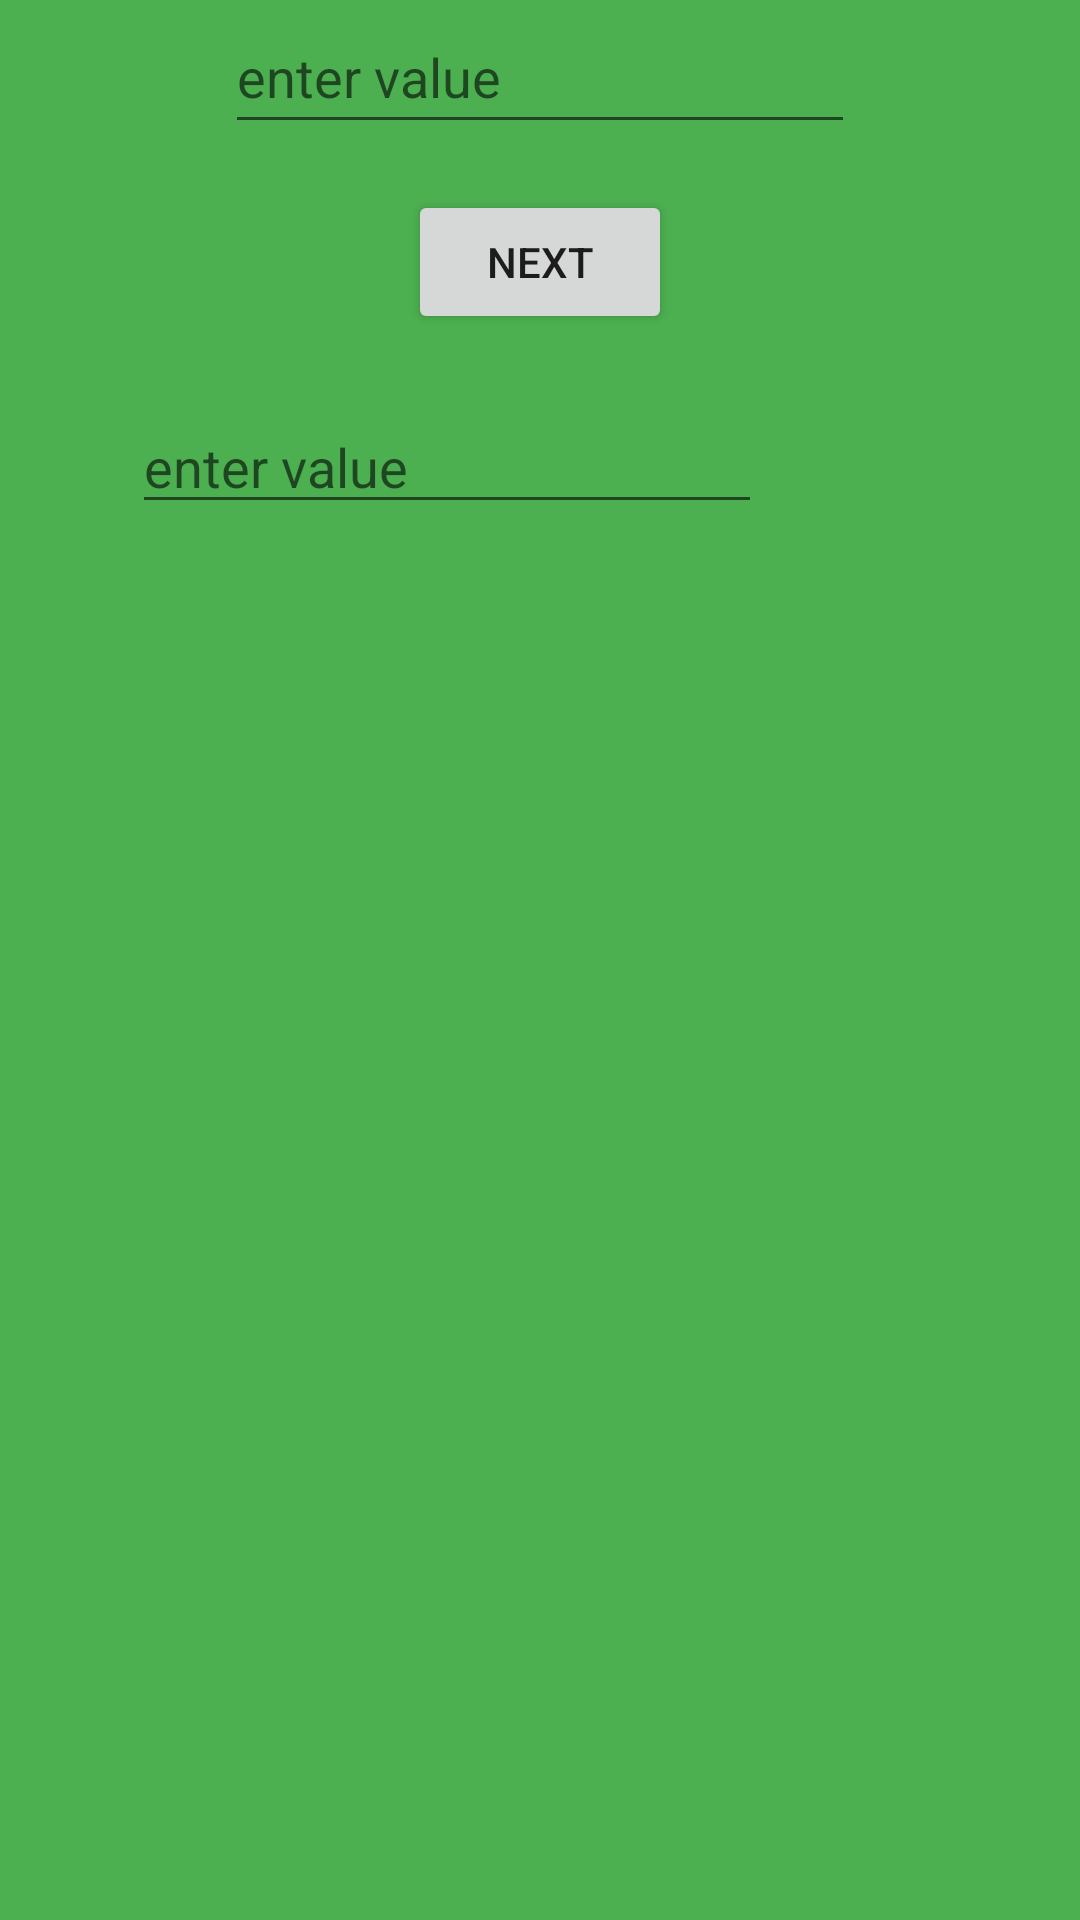

Here is an Android app screen rendered from its layout file. Give the layout XML and the strings, colors and styles it references.
<!-- AndroidManifest.xml: application theme Theme.Anyctask -->
<!-- res/layout/fragment_first.xml -->
<?xml version="1.0" encoding="utf-8"?>
<androidx.constraintlayout.widget.ConstraintLayout xmlns:android="http://schemas.android.com/apk/res/android"
    xmlns:app="http://schemas.android.com/apk/res-auto"
    xmlns:tools="http://schemas.android.com/tools"
    android:layout_width="match_parent"
    android:layout_height="match_parent"
    android:background="#4CAF50"
    tools:context=".FirstFragment">

    <ImageView
        android:id="@+id/imageView2"
        android:layout_width="wrap_content"
        android:layout_height="wrap_content"
        app:layout_constraintBottom_toBottomOf="parent"
        app:layout_constraintEnd_toEndOf="parent"
        app:layout_constraintStart_toStartOf="parent"
        app:layout_constraintTop_toBottomOf="@+id/button"
        app:layout_constraintVertical_bias="1.0"
        app:srcCompat="@drawable/box" />

    <EditText
        android:id="@+id/editTextTextPassword"
        android:layout_width="wrap_content"
        android:layout_height="wrap_content"
        android:ems="10"
        android:hint="enter value"
        android:inputType="number"
        android:minHeight="48dp"
        app:layout_constraintEnd_toEndOf="parent"
        app:layout_constraintStart_toStartOf="parent"
        app:layout_constraintTop_toTopOf="parent"
        tools:ignore="SpeakableTextPresentCheck" />

    <EditText
        android:id="@+id/editTextTextPassword2"
        android:layout_width="wrap_content"
        android:layout_height="wrap_content"
        android:layout_marginEnd="106dp"
        android:layout_marginBottom="380dp"
        android:ems="10"
        android:hint="enter value"
        android:inputType="number"
        app:layout_constraintBottom_toTopOf="@+id/imageView2"
        app:layout_constraintEnd_toEndOf="parent"
        app:layout_constraintTop_toBottomOf="@+id/editTextTextPassword"
        tools:ignore="SpeakableTextPresentCheck,TouchTargetSizeCheck" />

    <Button
        android:id="@+id/button"
        android:layout_width="wrap_content"
        android:layout_height="wrap_content"
        android:text="Next"
        app:layout_constraintBottom_toTopOf="@+id/editTextTextPassword"
        app:layout_constraintEnd_toEndOf="parent"
        app:layout_constraintStart_toStartOf="parent"
        app:layout_constraintTop_toBottomOf="@+id/editTextTextPassword2" />

</androidx.constraintlayout.widget.ConstraintLayout>
<!-- resources referenced by this layout -->
<resources>
  <style name="Theme.Anyctask" parent="Theme.MaterialComponents.DayNight.DarkActionBar">
          
          <item name="colorPrimary">@color/purple_500</item>
          <item name="colorPrimaryVariant">@color/purple_700</item>
          <item name="colorOnPrimary">@color/white</item>
          
          <item name="colorSecondary">@color/teal_200</item>
          <item name="colorSecondaryVariant">@color/teal_700</item>
          <item name="colorOnSecondary">@color/black</item>
          
          <item name="android:statusBarColor" tools:targetApi="l">?attr/colorPrimaryVariant</item>
          
      </style>
  <!-- not gathered from this repository: default colours our renderer supplied (Android Studio template values) -->
  <color name="purple_500">#FF6200EE</color>
  <color name="purple_700">#FF3700B3</color>
  <color name="teal_200">#FF03DAC5</color>
  <color name="teal_700">#FF018786</color>
  <color name="black">#FF000000</color>
  <color name="white">#FFFFFFFF</color>
</resources>
